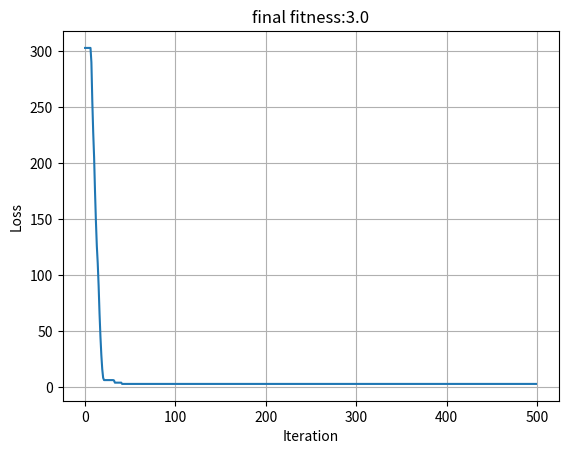

Source code (Python):
import numpy as np
import random
import matplotlib.pyplot as plt

class Particle:
    def __init__(self,algorithm) -> None:
        self.nvars = algorithm.nvars  # Number of decision variables
        self.position = np.zeros(self.nvars)
        self.velocity = np.zeros(self.nvars)
        self.p_best = np.zeros(self.nvars)
        self.g_best = np.zeros(self.nvars)
        self.p_fitness = 0
        self.lr = algorithm.lr
        self.inertia = algorithm.inertia
        self.g_learning_coef = algorithm.g_learning_coef     # Global learning coefficient
        self.p_learning_coef = algorithm.p_learning_coef     # Personal learning coefficietn
        self.obj_func = algorithm.obj_func # Objective function
        self.var_min = algorithm.var_min # Lower bound of Position
        self.var_max = algorithm.var_max # Upper bound of Position

        self.vel_min = -0.1 * (self.var_max - self.var_min) # Velocity limit of particle
        self.vel_max = -self.vel_min

        # Initailize particle (randomize position)
        for i in range(self.nvars):
            self.position[i] = random.uniform(self.var_min[i],self.var_max[i]) #initialize position
        self.p_fitness = self.fit()
        self.p_best = self.position # Initialize personal best
        
    
    # Calculate fitness of particle
    def fit(self): 
        return self.obj_func(self.position) 

    # Update personal best
    def update_p_best(self):
        fit = self.fit()
        if fit < self.p_fitness:
            self.p_fitness = fit
            self.p_best = self.position


    # Calculate cognitive component
    def cognitive_component(self):
        rand = np.random.rand(self.nvars)
        return self.g_learning_coef * rand * (self.p_best - self.position)
    
    # calculate social component 
    def social_component(self):        
        rand = np.random.rand(self.nvars)
        return self.p_learning_coef * rand * (self.g_best - self.position)

    # Update Velocity of particle
    def update_velocity(self, g_best):
        self.g_best = g_best
        self.velocity = self.inertia * self.velocity + self.cognitive_component() + self.social_component()
    
    # Update particle position
    def move(self):
        self.position = self.position + self.velocity * self.lr

    # Apply position limit
    def limit_position(self):
        for i in range(self.nvars):
            self.position[i] = np.minimum(np.maximum(self.position[i], self.var_min[i]), self.var_max[i])

    # Apply velocity limit
    def limit_velocity(self):
        for i in range(self.nvars):
            self.velocity[i] = np.minimum(np.maximum(self.velocity[i], self.vel_min[i]), self.vel_max[i])

    # Velocity mirror effect
    def velocity_reverse(self):
        for i in range(self.nvars):
            if self.position[i] > self.var_max[i] or self.position[i] < self.var_min[i]:
                self.velocity[i] = -self.velocity[i]


class PSO_Algorithm:
    def __init__(self, obj_func, nvars, lower_bound, upper_bound, inertia_damp_mode=False, plot_result=False) -> None:
        self.population = 500 # Particles number
        self.birdstep = 500   # Maximum number of iteration
        self.nvars = nvars      # Number of decision variables

        self.lr = 0.1
        self.var_min = lower_bound   # Lower Bound of Variables
        self.var_max = upper_bound   # Upper bound of Variables

        self.inertia = 1           # Inertia weight
        self.inertia_damp = 0.99    # Inertia weight damping ratio
        self.g_learning_coef = 1.2        # Global learning coefficient
        self.p_learning_coef = 1.5        # Personal learning coefficient
        self.inertia_damp_mode = inertia_damp_mode # Turn on/off the adaptive inertia damping ratio

        self.g_best = np.zeros((1, self.nvars))  # Global best
        self.p_best = np.zeros((self.population, self.nvars))  # Personal best

        self.p_fitness = np.zeros(self.population)   # Personal fitness
        self.g_fitness = np.inf                         # Global fitness
        self.obj_func = obj_func

        self.particles = []  # Generate Particles
        self.g_fitness_log = []   # Fitness value log
        self.plot_result = plot_result     # plot result if True

    def init_particles(self):
        for i in range(self.population):
            self.particles.append(
                Particle(self)) # pass the object PSO_Algorithm itself to Particle
                #Particle(self.obj_func, self.nvars, self.inertia, self.g_learning_coef, self.p_learning_coef, self.lr, self.var_max, self.var_min))
            if self.particles[i].p_fitness < self.g_fitness:
                self.g_fitness = self.particles[i].p_fitness
                self.g_best = self.particles[i].p_best
    
    # method for setring attribute 
    def set_inertia_damping_mode(self, mode=True):
        self.inertia_damp_mode = mode
    
    def set_plot_mode(self,mode=True):
        self.plot_result = mode

    def set_learning_rate(self, lr):
        self.lr = lr

    def set_population(self, population):
        self.population = population

    def set_max_iteration(self, max_iter):
        self.birdstep = max_iter

    def set_inertia_damp(self, inertia_damp):
        self.inertia_damp = inertia_damp

    def set_g_learning_coef(self, g_learning_coef):
        self.g_learning_coef = g_learning_coef
    
    def set_p_learning_coef(self, p_learning_coef):
        self.p_learning_coef = p_learning_coef

    def move_particles(self):

        for particle in self.particles:
            # Update Velocity
            particle.update_velocity(self.g_best)

            # Apply Velocity Limit
            particle.limit_velocity()

            # Update Position
            particle.move()

            # Velocity Mirror Effect
            particle.velocity_reverse()

            # Apply Position Limit
            particle.limit_position()

            # Evaluation and update Personal Best
            particle.update_p_best()

            # Update Global Best
            if particle.p_fitness < self.g_fitness:
                self.g_fitness = particle.p_fitness
                self.g_best = particle.p_best
    

    def update(self):
        for step in range(self.birdstep):
            self.move_particles()
            self.g_fitness_log.append(self.g_fitness)
            
            print(f'Iteration: {step}   fitness { self.g_fitness}')
            if self.inertia_damp_mode:
                self.inertia = self.inertia * self.inertia_damp

        if self.plot_result:
            self.plot_loss()

    def plot_loss(self):
        
        index = np.array(range(self.birdstep))
        plt.plot(index, self.g_fitness_log)
        plt.title(f'final fitness:{str(self.g_fitness)}')
        plt.xlabel('Iteration')
        plt.ylabel('Loss')
        plt.grid(True)
        plt.show()
#%%
def objective_func(args):
    """
    Objective: minimize loss = x^2 + y^2 + z^2
    """
    loss = 0
    for i in range(len(args)):
        loss += args[i]**2
    return loss

#%%
def main():

    # Kp1,Kp2,Kp3
    
    lower_bound = np.array([1,1,1])
    upper_bound = np.array([100, 100, 100])
    nvars = 3 # Number of decision variable

    pso = PSO_Algorithm(objective_func, nvars, lower_bound, upper_bound)

    pso.set_inertia_damping_mode()  # inertia damping = True
    pso.set_plot_mode()             # plot = True

    pso.init_particles()            # Initialize particle positino
    pso.update()                    # Start algorithm
    print(f'Best Position: {pso.g_best}')

if __name__ == "__main__":
    main()
    

    





    

        

    
        

# %%
